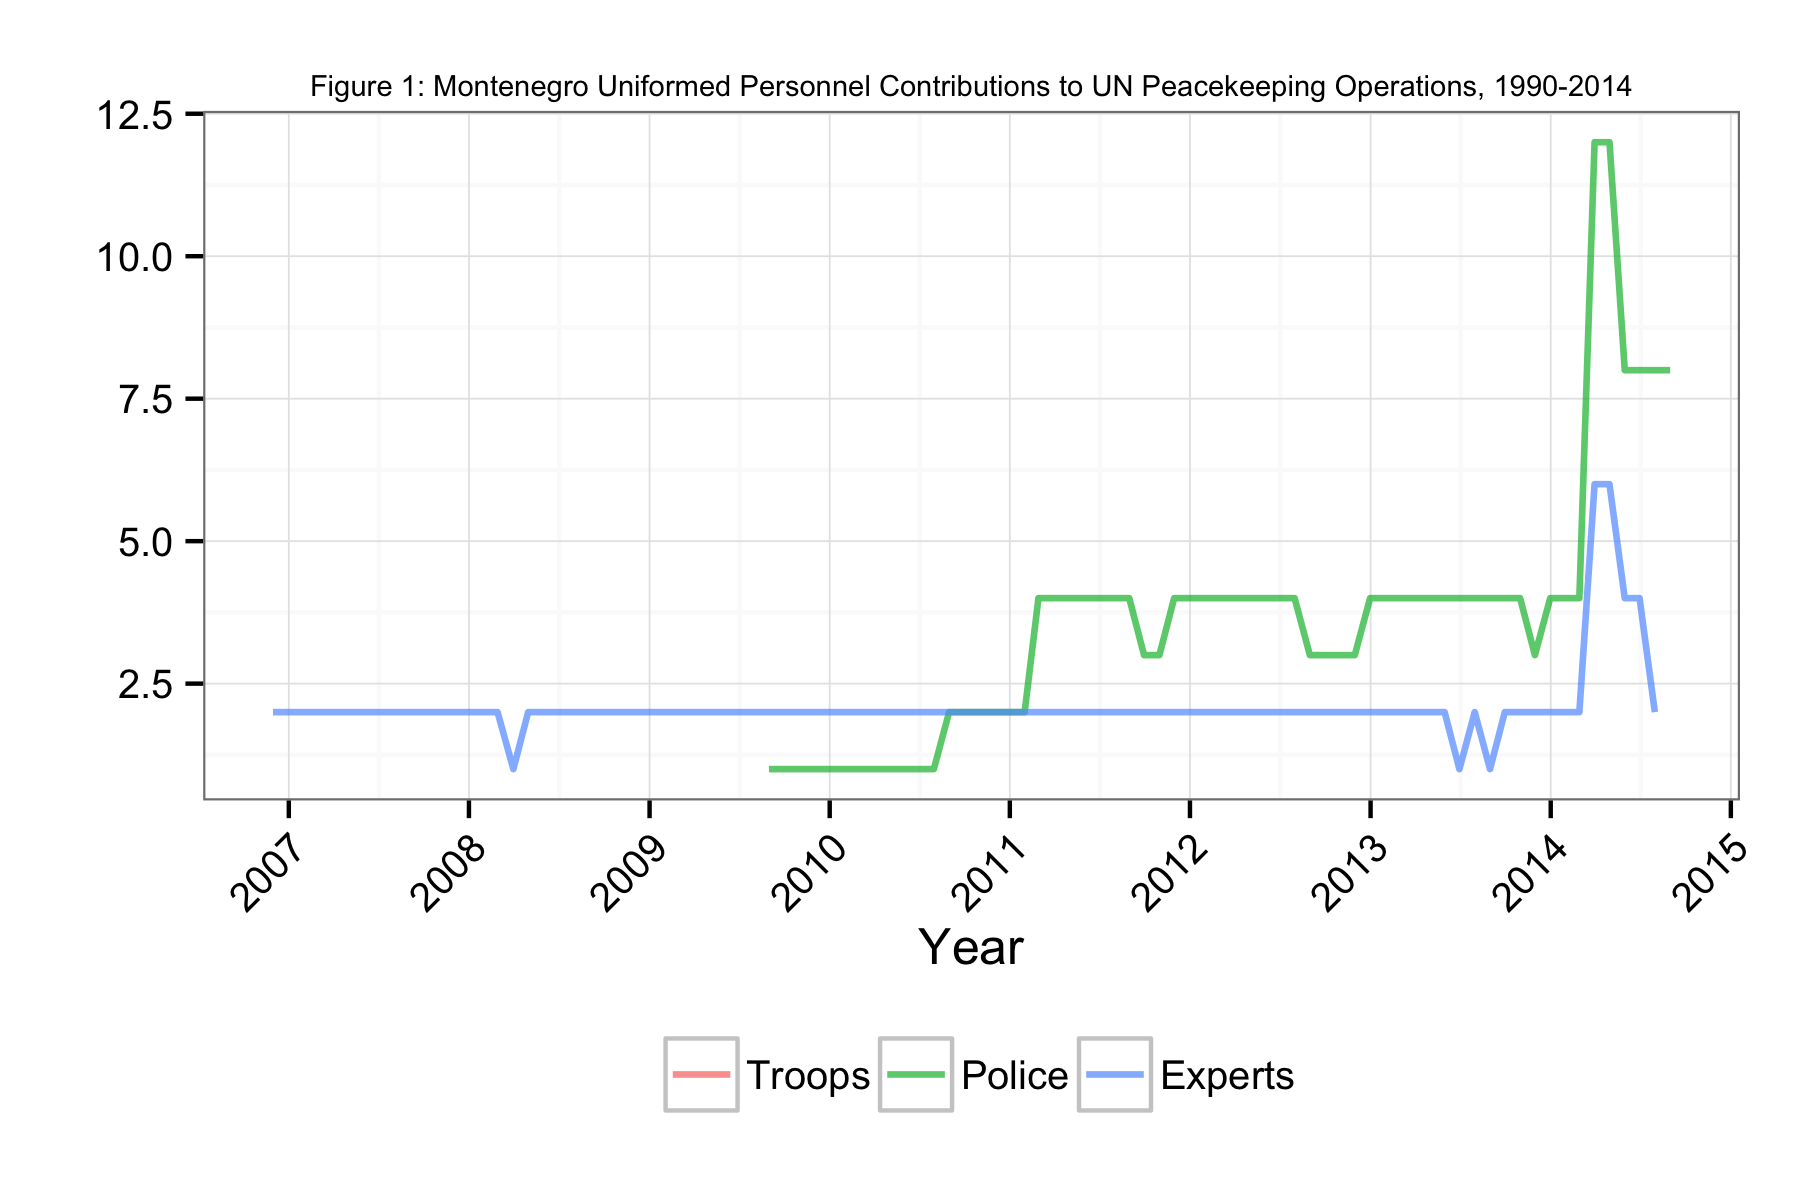

The table this chart was drawn from, first rows:
Date, Troops, Police, Experts
2006-11-30, NA, NA, 2
2006-12-31, NA, NA, 2
2007-01-31, NA, NA, 2
2007-02-28, NA, NA, 2
2007-03-31, NA, NA, 2
2007-04-30, NA, NA, 2
2007-05-31, NA, NA, 2
2007-06-30, NA, NA, 2
2007-07-31, NA, NA, 2
2007-08-31, NA, NA, 2
2007-09-30, NA, NA, 2
2007-10-31, NA, NA, 2
2007-11-30, NA, NA, 2
2007-12-31, NA, NA, 2
2008-01-31, NA, NA, 2
2008-02-28, NA, NA, 2
2008-03-31, NA, NA, 1
2008-04-30, NA, NA, 2
2008-05-31, NA, NA, 2
2008-06-30, NA, NA, 2
2008-07-31, NA, NA, 2
2008-08-31, NA, NA, 2
2008-09-30, NA, NA, 2
2008-10-31, NA, NA, 2
2008-11-30, NA, NA, 2
2008-12-31, NA, NA, 2
2009-01-31, NA, NA, 2
2009-02-28, NA, NA, 2
2009-03-31, NA, NA, 2
2009-04-30, NA, NA, 2
2009-05-31, NA, NA, 2
2009-06-30, NA, NA, 2
2009-07-31, NA, NA, 2
2009-08-31, NA, 1, 2
2009-09-30, NA, 1, 2
2009-10-31, NA, 1, 2
2009-11-30, NA, 1, 2
2009-12-31, NA, 1, 2
2010-01-31, NA, 1, 2
2010-02-28, NA, 1, 2
2010-03-31, NA, 1, 2
2010-04-30, NA, 1, 2
2010-05-31, NA, 1, 2
2010-06-30, NA, 1, 2
2010-07-31, NA, 1, 2
2010-08-31, NA, 2, 2
2010-09-30, NA, 2, 2
2010-10-31, NA, 2, 2
2010-11-30, NA, 2, 2
2010-12-31, NA, 2, 2
2011-01-31, NA, 2, 2
2011-02-28, NA, 4, 2
2011-03-31, NA, 4, 2
2011-04-30, NA, 4, 2
2011-05-31, NA, 4, 2
2011-06-30, NA, 4, 2
2011-07-31, NA, 4, 2
2011-08-31, NA, 4, 2
2011-09-30, NA, 3, 2
2011-10-31, NA, 3, 2
... 34 more rows
